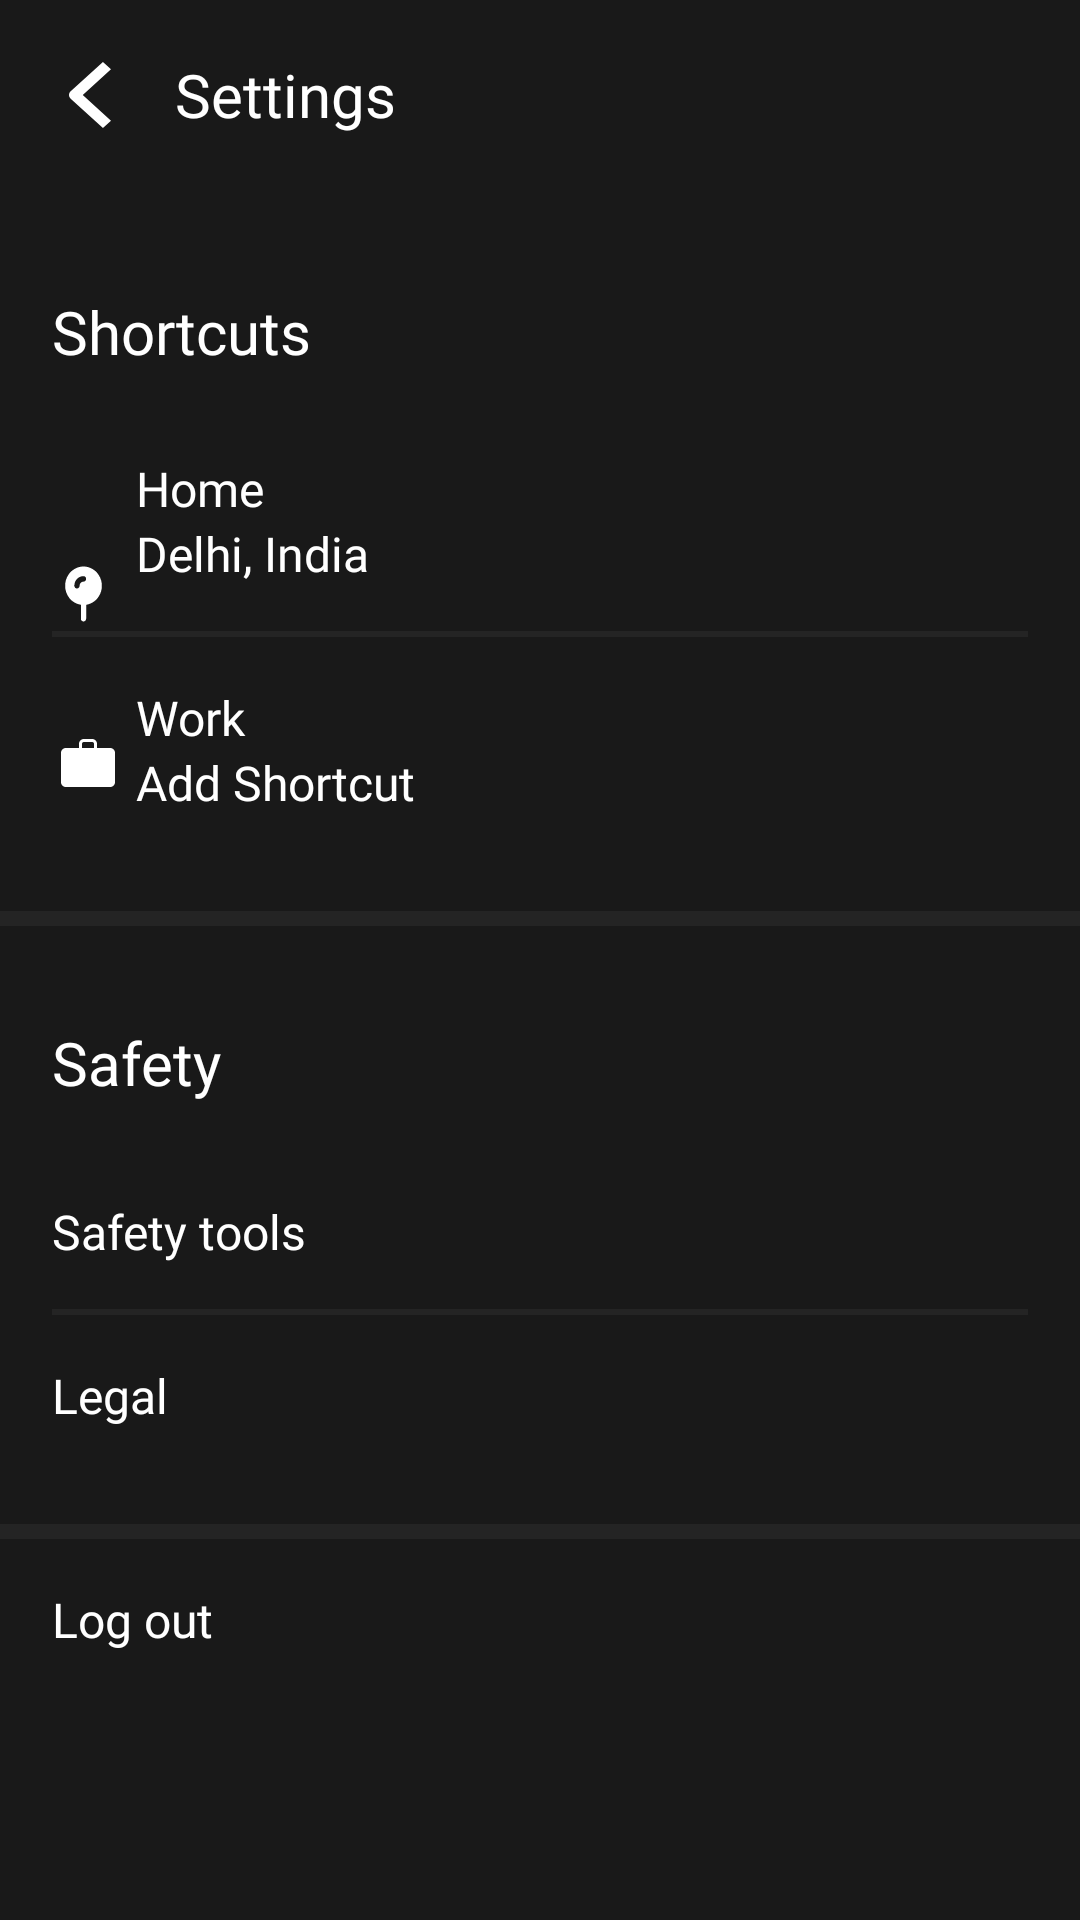

Android layout source for this screen:
<!-- AndroidManifest.xml: application theme Theme.VOY -->
<!-- res/layout/fragment_settings.xml -->
<?xml version="1.0" encoding="utf-8"?>
<androidx.constraintlayout.widget.ConstraintLayout xmlns:android="http://schemas.android.com/apk/res/android"
    xmlns:app="http://schemas.android.com/apk/res-auto"
    xmlns:tools="http://schemas.android.com/tools"
    android:layout_width="match_parent"
    android:layout_height="match_parent"
    android:background="@color/grey"
    tools:context=".home.SettingsFragment">

    <ImageButton
        android:id="@+id/btn_back"
        android:layout_width="25dp"
        android:layout_height="25dp"
        android:background="?attr/selectableItemBackgroundBorderless"
        android:contentDescription="Back button"
        app:layout_constraintBottom_toTopOf="@+id/heading_text_bottom_guide"
        app:layout_constraintLeft_toLeftOf="@id/guide_left"
        app:layout_constraintTop_toBottomOf="@+id/heading_text_top_guide"
        app:srcCompat="@drawable/back_button" />


    <TextView
        android:id="@+id/settings_heading_text"
        android:layout_width="wrap_content"
        android:layout_height="wrap_content"
        android:layout_marginStart="16dp"
        android:fontFamily="@font/semibold"
        android:gravity="center"
        android:text="Settings"
        android:textAlignment="center"
        android:textColor="@color/white"
        android:textSize="20sp"
        app:layout_constraintBottom_toBottomOf="@+id/btn_back"
        app:layout_constraintStart_toEndOf="@+id/btn_back"
        app:layout_constraintTop_toTopOf="@+id/btn_back" />

    <TextView
        android:id="@+id/shortcut"
        android:layout_width="wrap_content"
        android:layout_height="wrap_content"
        android:layout_marginTop="52dp"
        android:fontFamily="@font/medium"
        android:text="Shortcuts"
        android:textColor="@color/white"
        android:textSize="20dp"
        app:layout_constraintStart_toStartOf="@id/guide_left"
        app:layout_constraintTop_toBottomOf="@id/settings_heading_text" />

    <ImageView
        android:id="@+id/home_icon"
        android:layout_width="wrap_content"
        android:layout_height="wrap_content"
        android:layout_marginTop="187dp"
        android:src="@drawable/home_shortcut"
        app:layout_constraintStart_toStartOf="@id/guide_left"
        app:layout_constraintTop_toTopOf="parent" />

    <TextView
        android:id="@+id/home"
        android:layout_width="wrap_content"
        android:layout_height="wrap_content"
        android:layout_marginLeft="28dp"
        android:layout_marginTop="28dp"
        android:fontFamily="@font/regular"
        android:text="Home"
        android:textColor="@color/white"
        android:textSize="16dp"
        app:layout_constraintStart_toStartOf="@id/home_icon"
        app:layout_constraintTop_toBottomOf="@id/shortcut" />

    <TextView
        android:id="@+id/home_text"
        android:layout_width="wrap_content"
        android:layout_height="wrap_content"
        android:layout_marginLeft="28dp"
        android:fontFamily="@font/regular"
        android:text="Delhi, India"
        android:textColor="@color/white"
        android:textSize="16dp"
        app:layout_constraintStart_toStartOf="@id/home_icon"
        app:layout_constraintTop_toBottomOf="@id/home" />

    <com.google.android.material.divider.MaterialDivider
        android:id="@+id/divider_one"
        android:layout_width="0dp"
        android:layout_height="2dp"
        android:layout_marginTop="15dp"
        app:dividerColor="#242424"
        app:layout_constraintLeft_toLeftOf="@id/guide_left"
        app:layout_constraintRight_toRightOf="@id/guide_right"
        app:layout_constraintTop_toBottomOf="@id/home_text" />


    <ImageView
        android:id="@+id/work_icon"
        android:layout_width="wrap_content"
        android:layout_height="wrap_content"
        android:layout_marginTop="32dp"
        android:src="@drawable/work_shortcut"
        app:layout_constraintStart_toStartOf="@id/guide_left"
        app:layout_constraintTop_toTopOf="@id/divider_one" />

    <TextView
        android:id="@+id/work"
        android:layout_width="wrap_content"
        android:layout_height="wrap_content"
        android:layout_marginLeft="28dp"
        android:layout_marginTop="16dp"
        android:fontFamily="@font/regular"
        android:text="Work"
        android:textColor="@color/white"
        android:textSize="16dp"
        app:layout_constraintStart_toStartOf="@id/work_icon"
        app:layout_constraintTop_toBottomOf="@id/divider_one" />

    <TextView
        android:id="@+id/work_text"
        android:layout_width="wrap_content"
        android:layout_height="wrap_content"
        android:layout_marginLeft="28dp"
        android:fontFamily="@font/regular"
        android:text="Add Shortcut"
        android:textColor="@color/white"
        android:textSize="16dp"
        app:layout_constraintStart_toStartOf="@id/work_icon"
        app:layout_constraintTop_toBottomOf="@id/work" />

    <com.google.android.material.divider.MaterialDivider
        android:id="@+id/divider_two"
        android:layout_width="match_parent"
        android:layout_height="5dp"
        android:layout_marginTop="32dp"
        app:dividerColor="#242424"
        app:layout_constraintLeft_toLeftOf="@id/guide_left"
        app:layout_constraintRight_toRightOf="@id/guide_right"
        app:layout_constraintTop_toBottomOf="@id/work_text" />

    <TextView
        android:id="@+id/Safety"
        android:layout_width="wrap_content"
        android:layout_height="wrap_content"
        android:layout_marginTop="32dp"
        android:fontFamily="@font/medium"
        android:text="Safety"
        android:textColor="@color/white"
        android:textSize="20dp"
        app:layout_constraintStart_toStartOf="@id/guide_left"
        app:layout_constraintTop_toBottomOf="@id/divider_two" />

    <TextView
        android:id="@+id/safety_tool"
        android:layout_width="wrap_content"
        android:layout_height="wrap_content"
        android:layout_marginTop="32dp"
        android:fontFamily="@font/regular"
        android:text="Safety tools"
        android:textColor="@color/white"
        android:textSize="16dp"
        app:layout_constraintStart_toStartOf="@id/guide_left"
        app:layout_constraintTop_toBottomOf="@id/Safety" />

    <com.google.android.material.divider.MaterialDivider
        android:id="@+id/divider_three"
        android:layout_width="0dp"
        android:layout_height="2dp"
        android:layout_marginTop="15dp"
        app:dividerColor="#242424"
        app:layout_constraintLeft_toLeftOf="@id/guide_left"
        app:layout_constraintRight_toRightOf="@id/guide_right"
        app:layout_constraintTop_toBottomOf="@id/safety_tool" />


    <TextView
        android:id="@+id/legal"
        android:layout_width="wrap_content"
        android:layout_height="wrap_content"
        android:layout_marginTop="16dp"
        android:fontFamily="@font/regular"
        android:text="Legal"
        android:textColor="@color/white"
        android:textSize="16dp"
        app:layout_constraintStart_toStartOf="@id/guide_left"
        app:layout_constraintTop_toBottomOf="@id/divider_three" />

    <com.google.android.material.divider.MaterialDivider
        android:id="@+id/divider_four"
        android:layout_width="match_parent"
        android:layout_height="5dp"
        android:layout_marginTop="32dp"
        app:dividerColor="#242424"
        app:layout_constraintLeft_toLeftOf="@id/guide_left"
        app:layout_constraintRight_toRightOf="@id/guide_right"
        app:layout_constraintTop_toBottomOf="@id/legal" />

    <TextView
        android:id="@+id/logout"
        android:layout_width="wrap_content"
        android:layout_height="wrap_content"
        android:layout_marginTop="16dp"
        android:fontFamily="@font/regular"
        android:text="Log out"
        android:textColor="@color/white"
        android:textSize="16dp"
        app:layout_constraintStart_toStartOf="@id/guide_left"
        app:layout_constraintTop_toBottomOf="@id/divider_four" />


    <androidx.constraintlayout.widget.Guideline
        android:id="@+id/heading_text_top_guide"
        android:layout_width="match_parent"
        android:layout_height="wrap_content"
        android:orientation="horizontal"
        app:layout_constraintGuide_percent="0.010010" />


    <androidx.constraintlayout.widget.Guideline
        android:id="@+id/heading_text_bottom_guide"
        android:layout_width="match_parent"
        android:layout_height="wrap_content"
        android:orientation="horizontal"
        app:layout_constraintGuide_percent="0.0881" />


    <androidx.constraintlayout.widget.Guideline
        android:id="@+id/guide_left"
        android:layout_width="wrap_content"
        android:layout_height="match_parent"
        android:orientation="vertical"
        app:layout_constraintGuide_percent="0.048" />

    <androidx.constraintlayout.widget.Guideline
        android:id="@+id/guide_right"
        android:layout_width="wrap_content"
        android:layout_height="match_parent"
        android:orientation="vertical"
        app:layout_constraintGuide_percent="0.952" />
</androidx.constraintlayout.widget.ConstraintLayout>
<!-- resources referenced by this layout -->
<resources>
  <color name="grey">#191919</color>
  <color name="white">#FFFFFFFF</color>
  <!-- drawable back_button (drawable) -->
  <vector xmlns:android="http://schemas.android.com/apk/res/android"
      android:width="14dp"
      android:height="22dp"
      android:viewportWidth="14"
      android:viewportHeight="22">
    <path
        android:pathData="M0.557,9.778L11.312,0L14,2.444L4.589,11L14,19.556L11.312,22L0.557,12.222C0.2,11.898 0,11.458 0,11C0,10.542 0.2,10.102 0.557,9.778Z"
        android:fillColor="#ffffff"
        android:fillType="evenOdd"/>
  </vector>
  <!-- drawable home_shortcut (drawable) -->
  <vector xmlns:android="http://schemas.android.com/apk/res/android"
      android:width="21dp"
      android:height="22dp"
      android:viewportWidth="21"
      android:viewportHeight="22">
    <path
        android:pathData="M4.375,8.25C4.375,7.02 4.713,5.816 5.348,4.782C5.983,3.747 6.888,2.926 7.956,2.415C9.024,1.904 10.209,1.725 11.371,1.9C12.533,2.075 13.623,2.596 14.51,3.402C15.398,4.207 16.045,5.262 16.376,6.442C16.708,7.622 16.708,8.877 16.378,10.057C16.047,11.238 15.4,12.293 14.513,13.099C13.626,13.905 12.537,14.427 11.375,14.602V19.25C11.375,19.493 11.283,19.726 11.119,19.898C10.955,20.07 10.732,20.167 10.5,20.167C10.268,20.167 10.045,20.07 9.881,19.898C9.717,19.726 9.625,19.493 9.625,19.25V14.602C8.167,14.382 6.834,13.618 5.869,12.452C4.905,11.285 4.375,9.793 4.375,8.25ZM9.573,7.278C9.818,7.02 10.152,6.875 10.5,6.875C10.732,6.875 10.955,6.778 11.119,6.607C11.283,6.435 11.375,6.201 11.375,5.958C11.375,5.715 11.283,5.482 11.119,5.31C10.955,5.138 10.732,5.042 10.5,5.042C9.688,5.042 8.909,5.38 8.334,5.981C7.76,6.583 7.438,7.399 7.438,8.25C7.438,8.493 7.53,8.726 7.694,8.898C7.858,9.07 8.08,9.167 8.313,9.167C8.545,9.167 8.767,9.07 8.931,8.898C9.095,8.726 9.188,8.493 9.188,8.25C9.188,7.885 9.326,7.535 9.573,7.278Z"
        android:fillColor="#ffffff"
        android:fillType="evenOdd"/>
  </vector>
  <!-- drawable work_shortcut (drawable) -->
  <vector xmlns:android="http://schemas.android.com/apk/res/android"
      android:width="24dp"
      android:height="24dp"
      android:viewportWidth="24"
      android:viewportHeight="24">
    <path
        android:pathData="M4.616,20C4.155,20 3.771,19.846 3.463,19.538C3.155,19.23 3.001,18.845 3,18.384V8.616C3,8.155 3.154,7.771 3.463,7.463C3.772,7.155 4.156,7.001 4.615,7H9V5.615C9,5.155 9.154,4.771 9.463,4.462C9.772,4.153 10.156,3.999 10.616,4H13.385C13.845,4 14.229,4.154 14.538,4.462C14.847,4.77 15.001,5.154 15,5.615V7H19.385C19.845,7 20.229,7.154 20.537,7.463C20.845,7.772 20.999,8.156 21,8.616V18.385C21,18.845 20.846,19.229 20.537,19.538C20.228,19.847 19.844,20.001 19.385,20H4.616ZM10,7H14V5.615C14,5.462 13.936,5.321 13.808,5.192C13.68,5.063 13.539,4.999 13.385,5H10.615C10.462,5 10.321,5.064 10.192,5.192C10.063,5.32 9.999,5.461 10,5.615V7Z"
        android:fillColor="#ffffff"/>
  </vector>
  <style name="Theme.VOY" parent="Base.Theme.VOY" />
  <style name="Base.Theme.VOY" parent="Theme.AppCompat.DayNight.NoActionBar">
          
          
      </style>
</resources>
